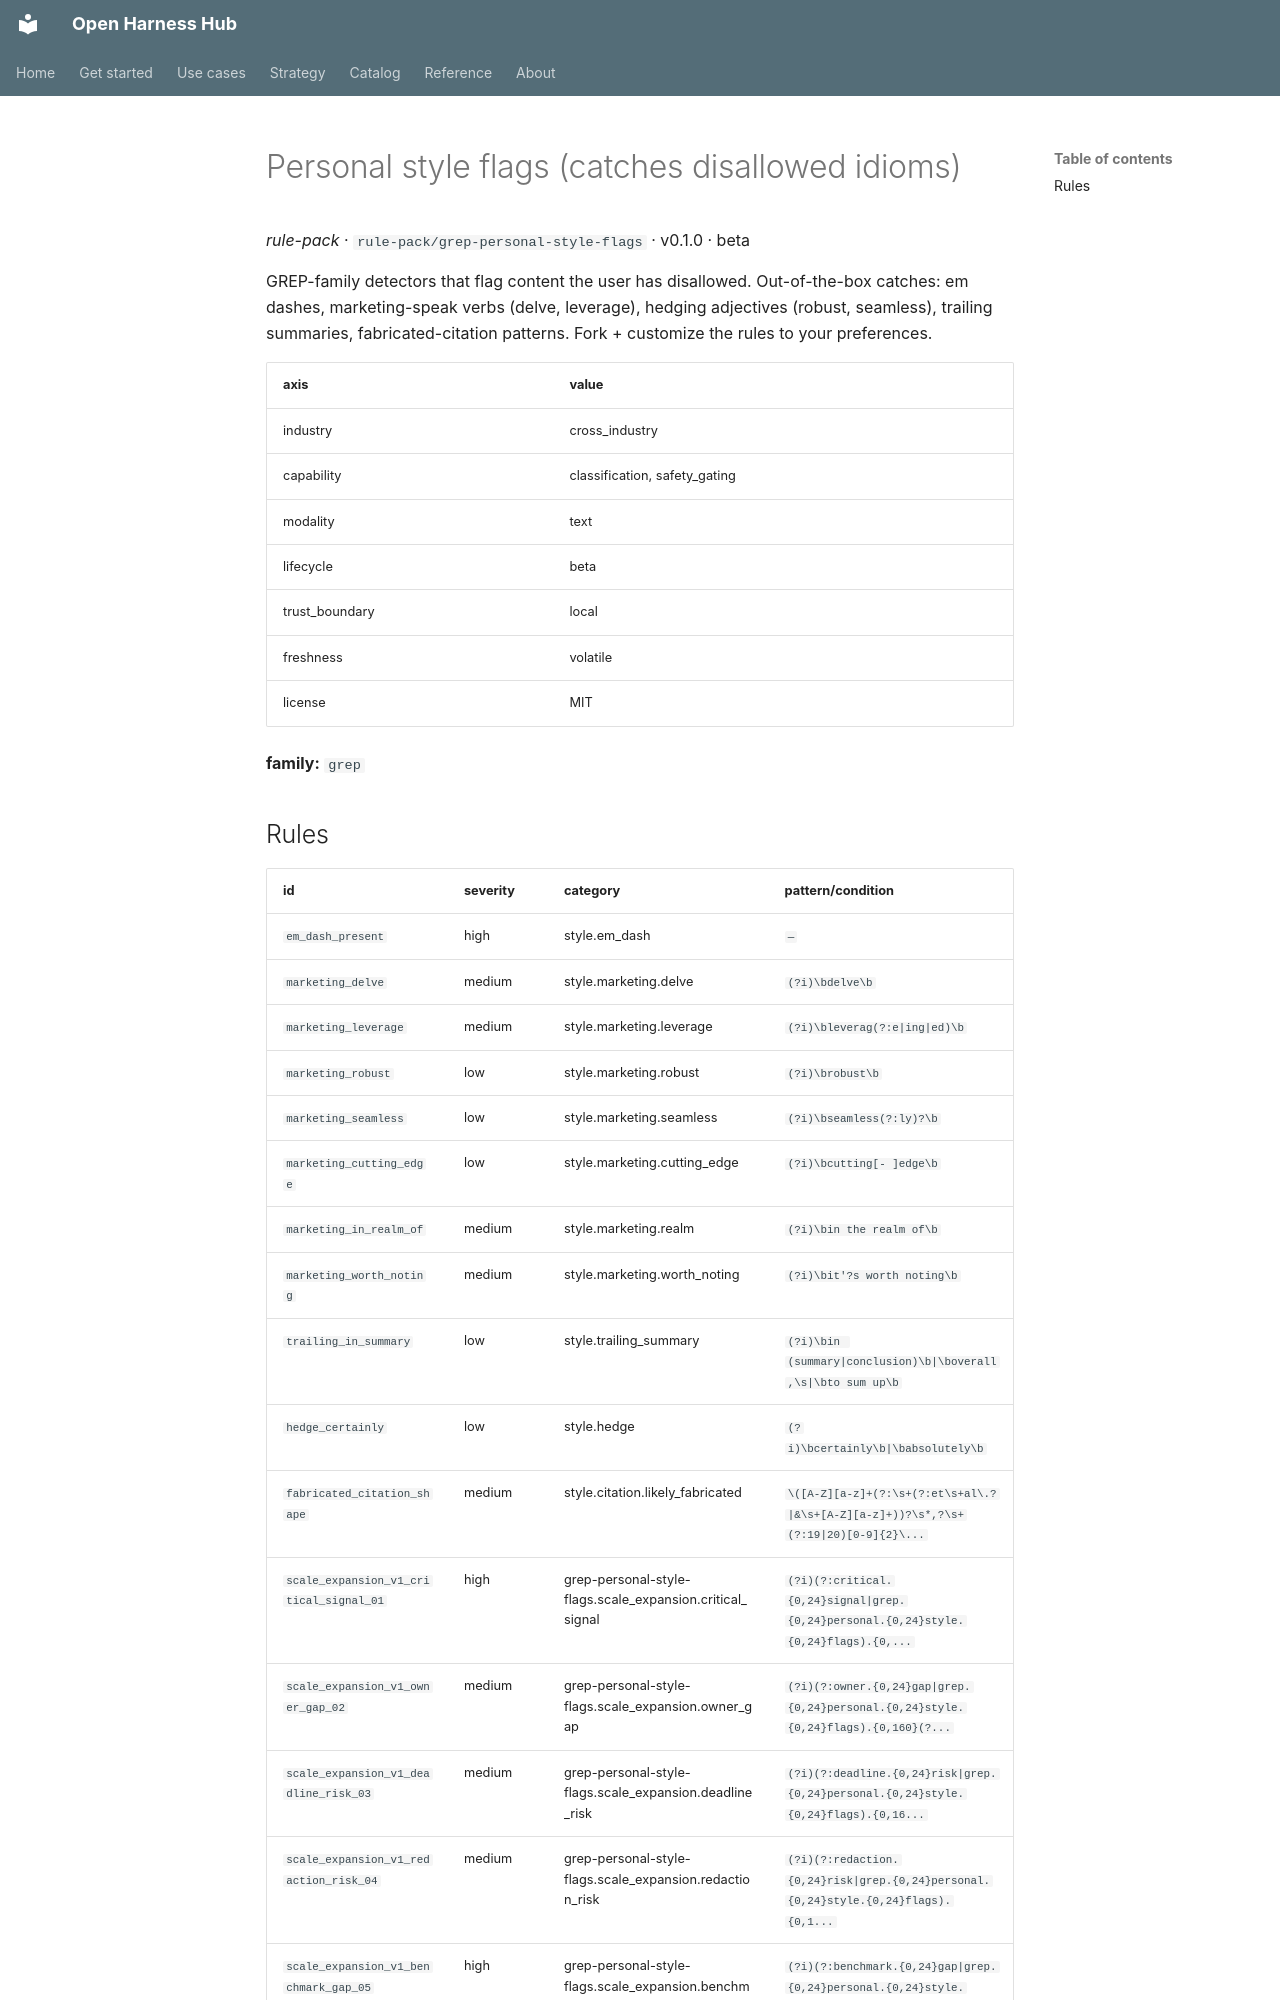

repository: Amarel-Taylor-Scott/open-harness-hub · page: catalog/rule-pack_grep-personal-style-flags/index.html · generator: mkdocs

# Personal style flags (catches disallowed idioms)

*rule-pack* · `rule-pack/grep-personal-style-flags` · v0.1.0 · beta

GREP-family detectors that flag content the user has disallowed. Out-of-the-box catches: em dashes, marketing-speak verbs (delve, leverage), hedging adjectives (robust, seamless), trailing summaries, fabricated-citation patterns. Fork + customize the rules to your preferences.

| axis | value |
|---|---|
| industry | cross_industry |
| capability | classification, safety_gating |
| modality | text |
| lifecycle | beta |
| trust_boundary | local |
| freshness | volatile |
| license | MIT |



**family:** `grep`
